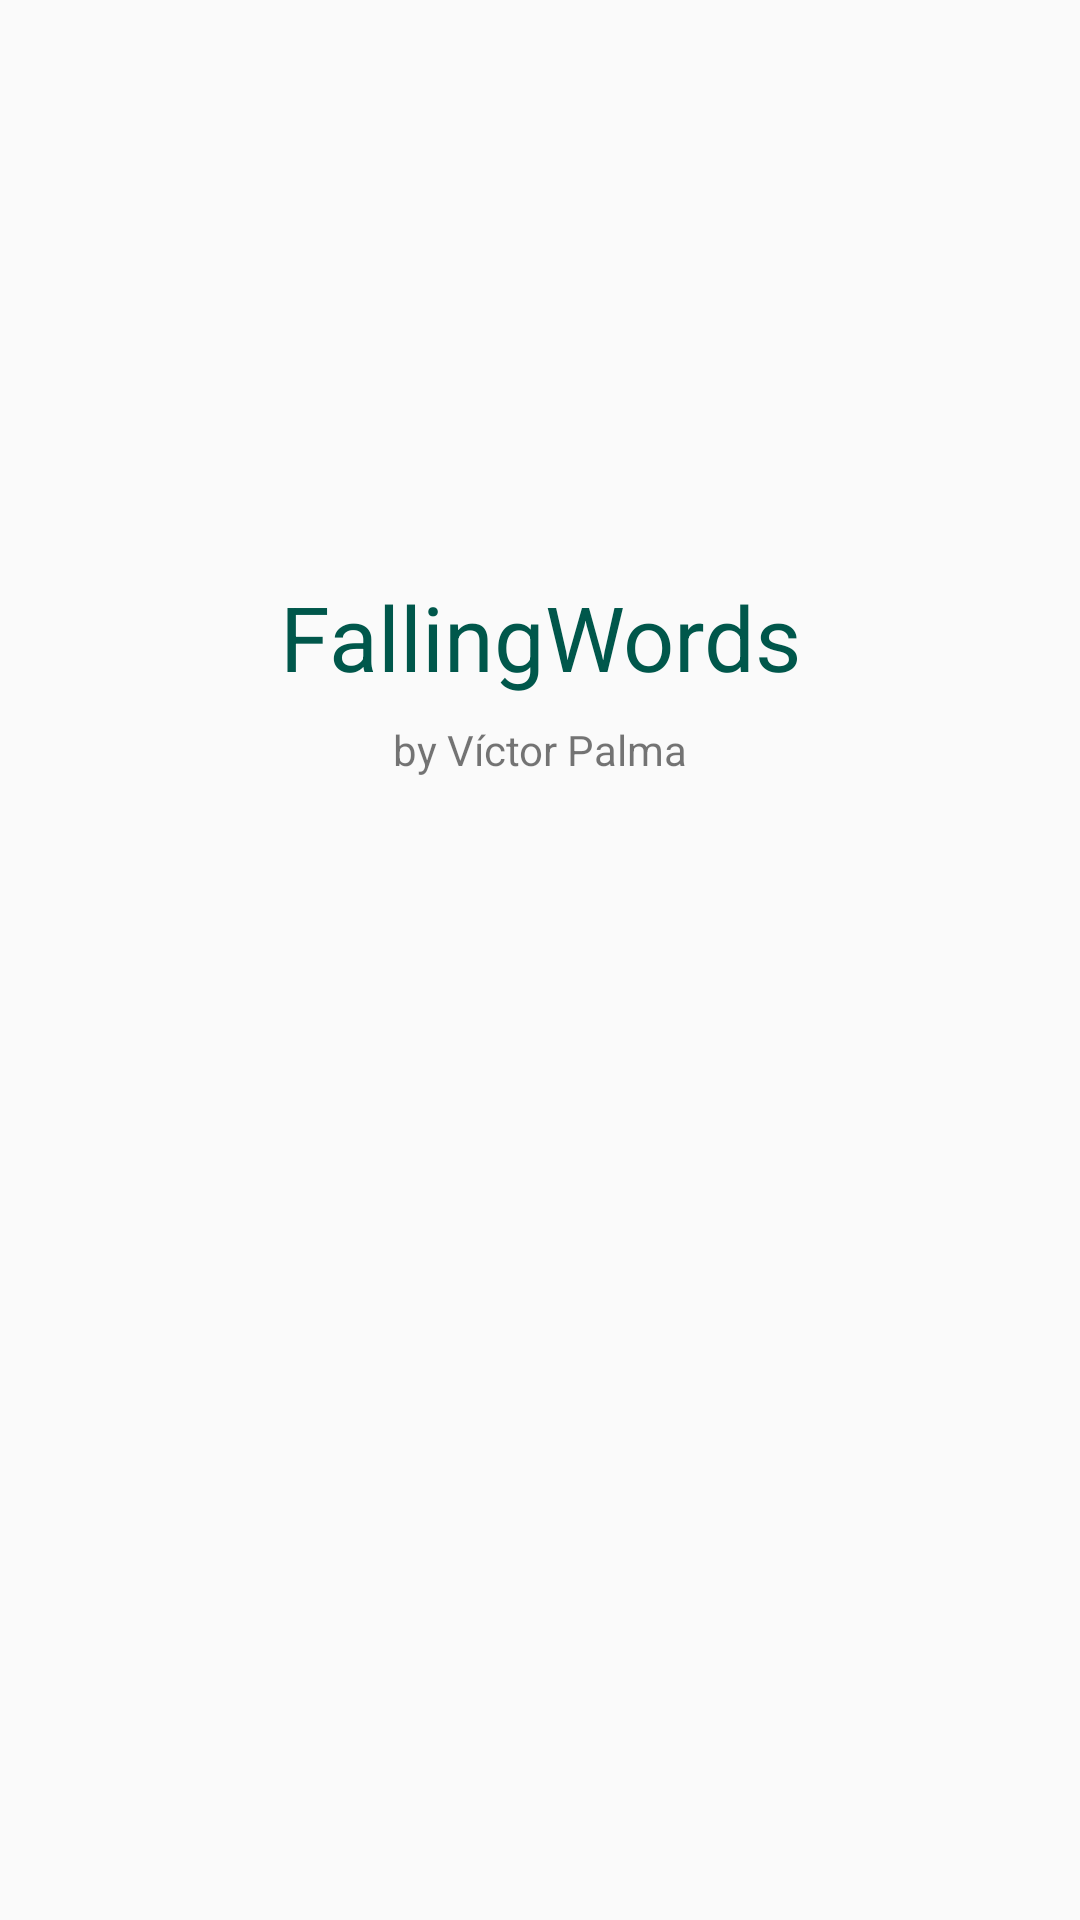

Produce the Android XML layout that renders to this screen, including the resource entries it uses.
<!-- AndroidManifest.xml: application theme AppTheme -->
<!-- res/layout/activity_splash.xml -->
<?xml version="1.0" encoding="utf-8"?>
<android.support.constraint.ConstraintLayout
        xmlns:android="http://schemas.android.com/apk/res/android"
        xmlns:tools="http://schemas.android.com/tools"
        xmlns:app="http://schemas.android.com/apk/res-auto"
        android:layout_width="match_parent"
        android:layout_height="match_parent"
        tools:context=".ui.MainActivity">

    <TextView
            android:layout_width="wrap_content"
            android:layout_height="wrap_content"
            android:text="@string/app_name"
            app:layout_constraintLeft_toLeftOf="parent"
            app:layout_constraintRight_toRightOf="parent"
            tools:style="@style/FallingWord"
            style="@style/ShownWord" android:id="@+id/txtSplashText"
            app:layout_constraintHorizontal_bias="0.502"
            app:layout_constraintTop_toTopOf="@+id/guideline2"/>
    <android.support.constraint.Guideline
            android:orientation="horizontal"
            android:layout_width="wrap_content"
            android:layout_height="wrap_content" android:id="@+id/guideline2"
            app:layout_constraintBottom_toBottomOf="parent" android:layout_marginBottom="100dp"
            app:layout_constraintGuide_percent="0.3"/>
    <TextView
            android:text="@string/by_me"
            android:layout_width="wrap_content"
            android:layout_height="wrap_content"
            style="ScoreWord"
            android:id="@+id/textView"
            app:layout_constraintStart_toStartOf="parent"
            android:layout_marginLeft="8dp" android:layout_marginStart="8dp" app:layout_constraintEnd_toEndOf="parent"
            android:layout_marginEnd="8dp" android:layout_marginRight="8dp"
            app:layout_constraintTop_toBottomOf="@+id/txtSplashText" android:layout_marginTop="8dp"/>

</android.support.constraint.ConstraintLayout>
<!-- resources referenced by this layout -->
<resources>
  <string name="app_name">FallingWords</string>
  <string name="by_me">by Víctor Palma</string>
  <style name="FallingWord" parent="TextAppearance.AppCompat">
          <item name="android:textSize">30sp</item>
          <item name="android:textColor">@color/colorFallingWord</item>
      </style>
  <style name="ShownWord" parent="TextAppearance.AppCompat">
          <item name="android:textSize">30sp</item>
          <item name="android:textColor">@color/colorPrimaryDark</item>
      </style>
  <style name="AppTheme" parent="Theme.AppCompat.Light.DarkActionBar">
          
          <item name="colorPrimary">@color/colorPrimary</item>
          <item name="colorPrimaryDark">@color/colorPrimaryDark</item>
          <item name="colorAccent">@color/colorAccent</item>
      </style>
  <color name="colorFallingWord">#BC000000</color>
  <color name="colorPrimaryDark">#00574b</color>
  <color name="colorPrimary">#008577</color>
  <color name="colorAccent">#D81B60</color>
</resources>
